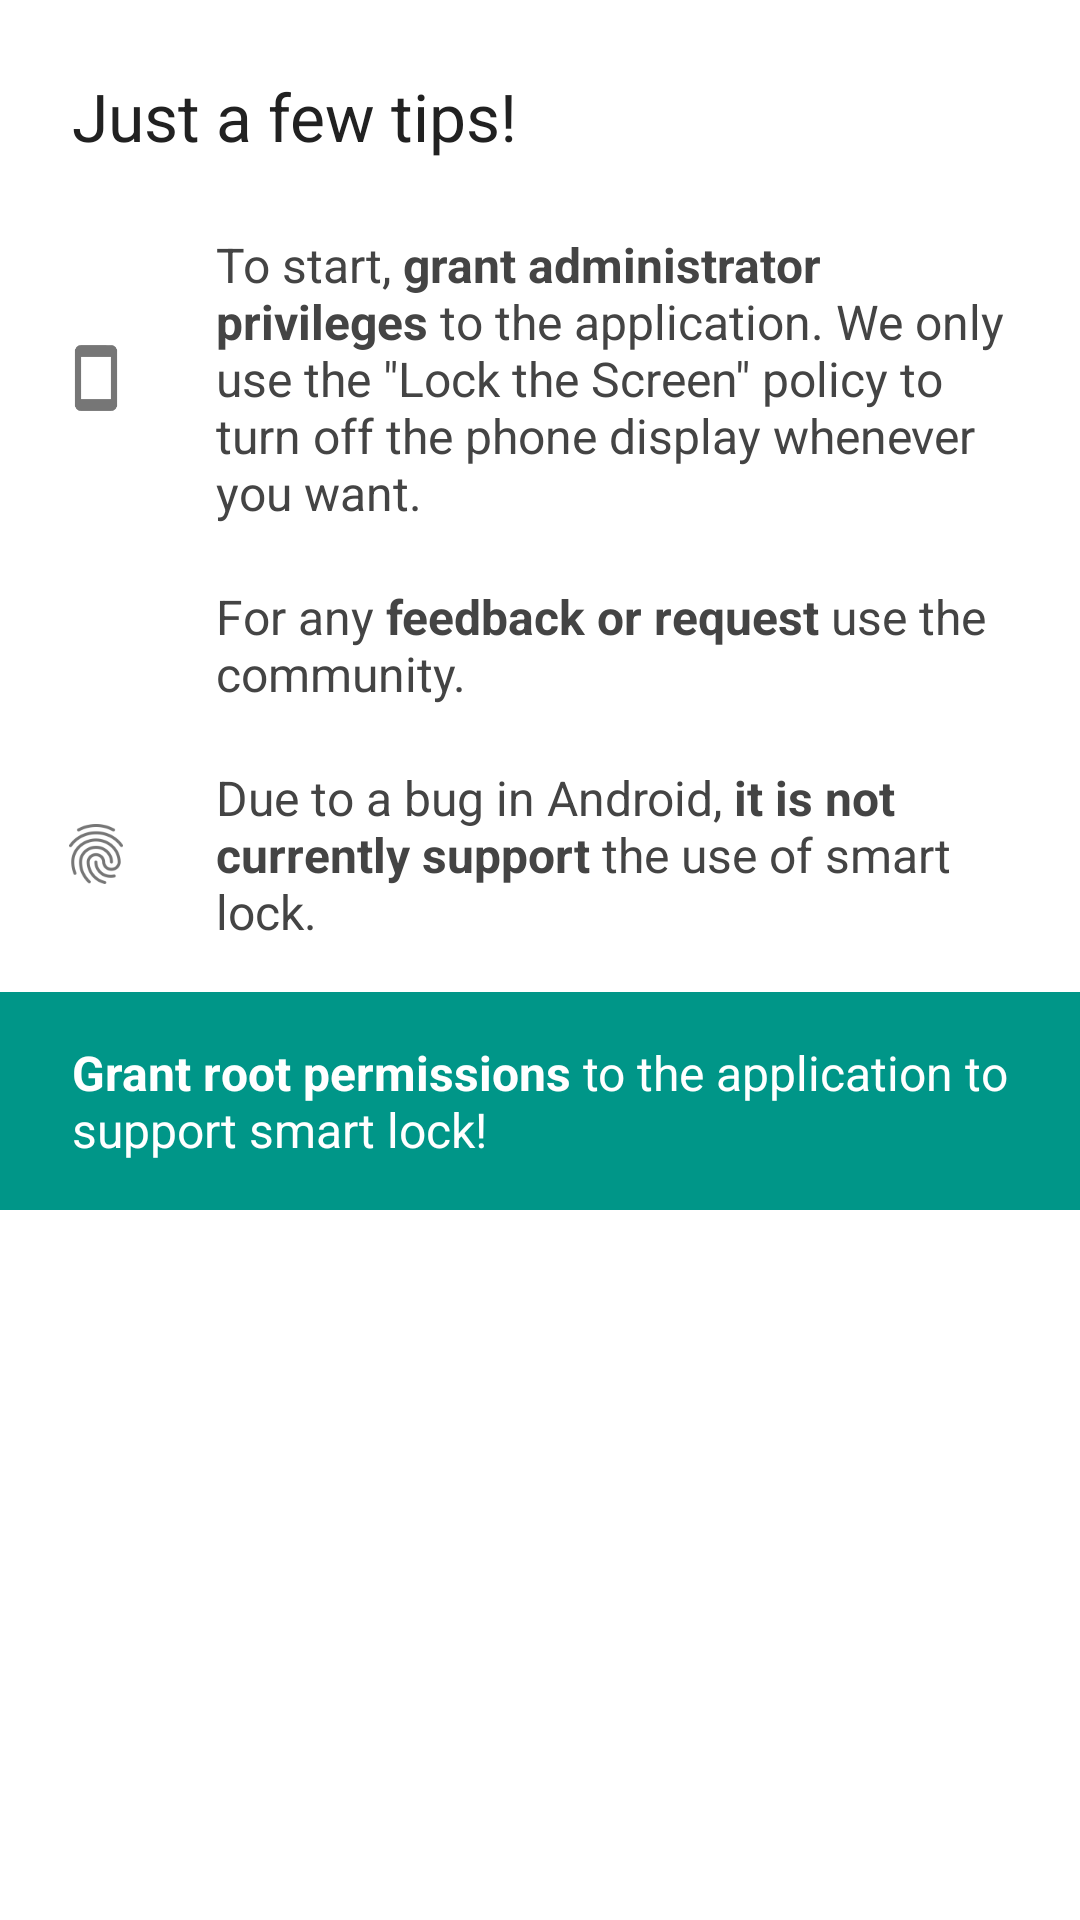

Reconstruct the res/layout file that produces this screen, plus the resources it refers to.
<!-- AndroidManifest.xml: application theme AppTheme -->
<!-- res/layout/welcome_dialog.xml -->
<?xml version="1.0" encoding="utf-8"?>
<LinearLayout
    xmlns:android="http://schemas.android.com/apk/res/android"
    android:layout_width="match_parent"
    android:layout_height="wrap_content"
    android:background="@android:color/white">
    <ScrollView
        android:layout_width="match_parent"
        android:layout_height="wrap_content">
        <LinearLayout
            android:orientation="vertical"
            android:layout_width="match_parent"
            android:layout_height="wrap_content">
            <TextView
                android:layout_width="match_parent"
                android:layout_height="wrap_content"
                android:textColor="@color/primary_text"
                android:textAppearance="?android:attr/textAppearanceLarge"
                android:text="@string/text_welcome"
                android:layout_marginLeft="24dp"
                android:layout_marginRight="24dp"
                android:layout_marginTop="24dp"
                android:layout_marginBottom="16dp"/>
            <LinearLayout
                android:layout_width="match_parent"
                android:layout_height="wrap_content"
                android:orientation="horizontal"
                android:gravity="center_vertical"
                android:layout_marginLeft="8dp"
                android:layout_marginRight="8dp"
                android:layout_marginTop="8dp"
                android:layout_marginBottom="8dp">
                <ImageView
                    android:layout_width="48dp"
                    android:layout_height="48dp"
                    android:padding="8dp"
                    android:tint="@android:color/black"
                    android:alpha="0.54"
                    android:src="@drawable/ic_action_hardware_smartphone"/>
                <TextView
                    android:layout_width="match_parent"
                    android:layout_height="wrap_content"
                    android:textColor="@color/all_text"
                    android:textAppearance="?android:attr/textAppearanceListItem"
                    android:text="@string/text_welcome_msg"
                    android:layout_marginLeft="16dp"
                    android:layout_marginRight="16dp"/>
            </LinearLayout>
            <LinearLayout
                android:layout_width="match_parent"
                android:layout_height="wrap_content"
                android:orientation="horizontal"
                android:gravity="center_vertical"
                android:layout_marginLeft="8dp"
                android:layout_marginRight="8dp"
                android:layout_marginTop="8dp"
                android:layout_marginBottom="8dp">
                <ImageView
                    android:layout_width="48dp"
                    android:layout_height="48dp"
                    android:padding="8dp"
                    android:tint="@android:color/black"
                    android:alpha="0.54"
                    android:src="@drawable/ic_action_communication_chat"/>
                <TextView
                    android:layout_width="match_parent"
                    android:layout_height="wrap_content"
                    android:textColor="@color/all_text"
                    android:textAppearance="?android:attr/textAppearanceListItem"
                    android:text="@string/text_welcome_msg_feedback"
                    android:layout_marginLeft="16dp"
                    android:layout_marginRight="16dp"/>
            </LinearLayout>
            <LinearLayout
                android:layout_width="match_parent"
                android:layout_height="wrap_content"
                android:orientation="horizontal"
                android:gravity="center_vertical"
                android:id="@+id/fingerprint_tip"
                android:layout_marginLeft="8dp"
                android:layout_marginRight="8dp"
                android:layout_marginTop="8dp"
                android:layout_marginBottom="8dp">
                <ImageView
                    android:layout_width="48dp"
                    android:layout_height="48dp"
                    android:padding="8dp"
                    android:tint="@android:color/black"
                    android:alpha="0.54"
                    android:src="@drawable/ic_action_fingerprint"/>
                <TextView
                    android:layout_width="match_parent"
                    android:layout_height="wrap_content"
                    android:textColor="@color/all_text"
                    android:textAppearance="?android:attr/textAppearanceListItem"
                    android:text="@string/text_welcome_msg_fingerprint"
                    android:layout_marginLeft="16dp"
                    android:layout_marginRight="16dp"/>
            </LinearLayout>
            <LinearLayout
                android:layout_width="match_parent"
                android:layout_height="wrap_content"
                android:orientation="horizontal"
                android:background="@color/colorAccent"
                android:gravity="center_vertical"
                android:layout_marginTop="8dp"
                android:id="@+id/root_tip"
                android:paddingTop="16dp"
                android:paddingBottom="16dp"
                android:paddingLeft="8dp"
                android:paddingRight="8dp">

                <TextView
                    android:layout_width="match_parent"
                    android:layout_height="wrap_content"
                    android:textColor="@android:color/white"
                    android:textAppearance="?android:attr/textAppearanceListItem"
                    android:text="@string/root_request"
                    android:layout_marginLeft="16dp"
                    android:layout_marginRight="16dp"/>
            </LinearLayout>
        </LinearLayout>
    </ScrollView>
</LinearLayout>
<!-- resources referenced by this layout -->
<resources>
  <color name="all_text">#444444</color>
  <color name="colorAccent">#009688</color>
  <color name="primary_text">#212121</color>
  <!-- drawable ic_action_fingerprint: png bitmap (drawable-hdpi, 1618 bytes) -->
  <!-- drawable ic_action_hardware_smartphone: png bitmap (drawable-hdpi, 375 bytes) -->
  <string name="root_request"><b>Grant root permissions</b> to the application to support smart lock!</string>
  <string name="text_welcome">Just a few tips!</string>
  <string name="text_welcome_msg">To start, <b>grant administrator privileges</b> to the application. We only use the \"Lock the Screen\" policy to turn off the phone display whenever you want.</string>
  <string name="text_welcome_msg_feedback">For any <b>feedback or request</b> use the community.</string>
  <string name="text_welcome_msg_fingerprint">Due to a bug in Android, <b>it is not currently support</b> the use of smart lock.</string>
  <style name="AppTheme" parent="Theme.AppCompat.Light.DarkActionBar">
          <item name="windowActionBar">false</item>
          <item name="windowNoTitle">true</item>
          <item name="android:windowDrawsSystemBarBackgrounds">true</item>
          <item name="android:statusBarColor">@color/back_status_bar</item>
          <item name="android:windowLightStatusBar">true</item>
      </style>
  <color name="back_status_bar">#cecece</color>
</resources>
